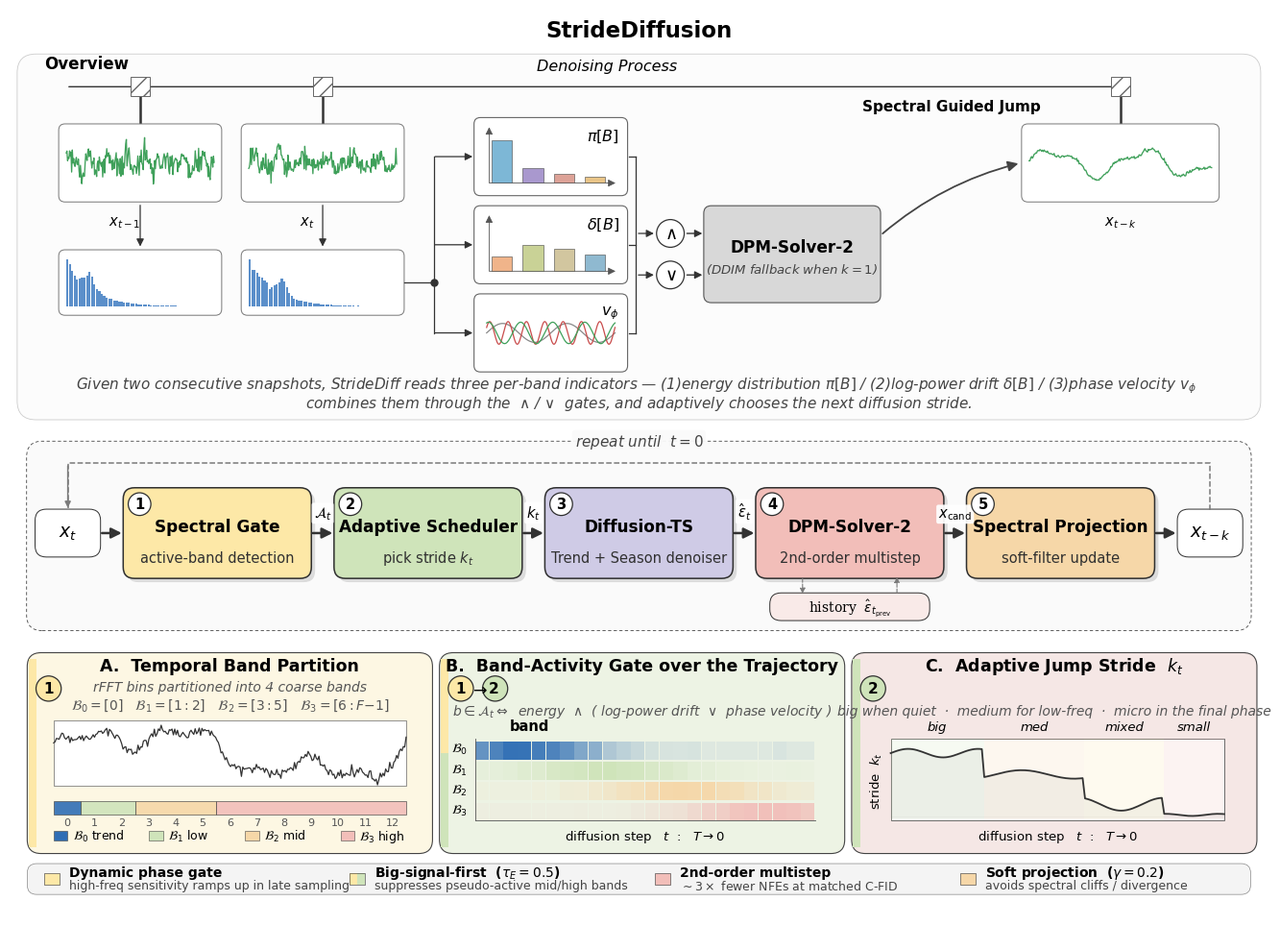

Generate this figure with matplotlib: (Note: this script raises an exception after producing the figure.)
"""
StrideDiff methodology framework figure — v01.

Layout:
  * TOP      — overview in the style of the paper's Figure 3
                (denoising timeline → two green snapshots → blue spectra →
                 π[B] / δ[B] / v_φ panels → ∧ / ∨ gates → DDIM sampler →
                 Spectral Guided Jump → output)
  * MIDDLE   — 5-module per-step loop (Gate → Scheduler → Backbone → Solver → Projection)
  * BOTTOM   — 3 visual panels (A/B/C) colour-linked to modules 1 / 2

Run:
    python figures/stridediff_framework_v01.py
"""

import os
import numpy as np
import matplotlib.pyplot as plt
from matplotlib.patches import (FancyBboxPatch, FancyArrowPatch,
                                 Rectangle, Circle, Polygon, PathPatch)
from matplotlib.path import Path

plt.rcParams.update({
    "font.family": "DejaVu Sans",
    "font.size": 11.5,
    "axes.linewidth": 0.6,
})

# ------------------------------------------------------------------ #
# palette — softer, more muted pastels
# ------------------------------------------------------------------ #
C_GATE   = "#FDE8A7"   # pale amber
C_SCHED  = "#CFE4BA"   # pale mint
C_NET    = "#CFCBE6"   # pale lavender
C_SOLVER = "#F2BEB9"   # pale blush
C_PROJ   = "#F6D7A8"   # pale peach
C_BG     = "#FAFAFA"
C_BGA    = "#FDF7E3"
C_BGB    = "#EDF3E4"
C_BGC    = "#F5E7E5"
C_ARR    = "#333333"
C_ARR_L  = "#7A7A7A"   # lighter arrow for dashed / ancillary
C_TREND  = "#2F6EB5"
C_SEAS   = "#C94C4C"
C_NEUT   = "#606060"

# --- reference-style overview colours (match paper Figure 3) ------ #
C_GREEN_WAVE  = "#3FA05A"   # time-domain wave
C_BLUE_SPEC   = "#3E7BC1"   # frequency-domain spectra
C_PI_BARS     = ["#7DB7D6", "#A998CE", "#DDA297", "#E9C487"]
C_DELTA_BARS  = ["#F0B48A", "#C9D296", "#D2C69F", "#8FB9D0"]
C_DDIM        = "#D8D8D8"   # sampler box

# ------------------------------------------------------------------ #
# primitives
# ------------------------------------------------------------------ #
def shadow_card(ax, x, y, w, h, color, tag=None,
                title=None, subtitle=None, rs=0.18):
    # soft drop shadow
    ax.add_patch(FancyBboxPatch(
        (x + 0.06, y - 0.06), w, h,
        boxstyle=f"round,pad=0.02,rounding_size={rs}",
        facecolor="#000000", edgecolor="none",
        alpha=0.12, zorder=1))
    # main card (thicker border)
    ax.add_patch(FancyBboxPatch(
        (x, y), w, h,
        boxstyle=f"round,pad=0.02,rounding_size={rs}",
        facecolor=color, edgecolor="#2F2F2F", lw=1.1, zorder=2))
    # tag circle — placed INSIDE the card at the top-left corner
    if tag is not None:
        ax.add_patch(Circle((x + 0.24, y + h - 0.24), 0.18,
                            facecolor="white", edgecolor="#2F2F2F",
                            lw=0.9, zorder=5))
        ax.text(x + 0.24, y + h - 0.24, str(tag),
                ha="center", va="center",
                fontsize=10.5, fontweight="bold", zorder=6)
    if title:
        ax.text(x + w / 2, y + h * 0.58, title,
                ha="center", va="center",
                fontsize=12.2, fontweight="bold", zorder=4)
    if subtitle:
        ax.text(x + w / 2, y + h * 0.22, subtitle,
                ha="center", va="center",
                fontsize=10.5, color="#303030", zorder=4)


def pill(ax, x, y, w, h, text, fs=11, fc="white", family="serif"):
    ax.add_patch(FancyBboxPatch(
        (x, y), w, h,
        boxstyle="round,pad=0.02,rounding_size=0.18",
        facecolor=fc, edgecolor="#2F2F2F", lw=0.7, zorder=2))
    ax.text(x + w / 2, y + h / 2, text,
            ha="center", va="center", fontsize=fs, family=family, zorder=3)


def hline_arrow(ax, x0, x1, y, label=None, dashed=False, lw=1.8,
                color=C_ARR, lfs=10.5, offset=0.18):
    """Clean horizontal arrow with a clear head."""
    a = FancyArrowPatch((x0, y), (x1, y),
                        arrowstyle="-|>", mutation_scale=16,
                        lw=lw, color=color,
                        linestyle="--" if dashed else "-",
                        zorder=3)
    ax.add_patch(a)
    if label:
        ax.text((x0 + x1) / 2, y + offset, label, ha="center", va="bottom",
                fontsize=lfs, style="italic", fontweight="bold",
                zorder=4,
                bbox=dict(boxstyle="round,pad=0.14", fc="white",
                          ec="none", alpha=0.92))


def ortho_line(ax, pts, dashed=False, lw=0.9, color=C_ARR,
               head=True, head_size=7):
    """Orthogonal polyline with optional arrow head at the last segment."""
    verts = list(pts)
    codes = [Path.MOVETO] + [Path.LINETO] * (len(verts) - 1)
    path = Path(verts, codes)
    ax.add_patch(PathPatch(path, fill=False, lw=lw,
                           edgecolor=color,
                           linestyle="--" if dashed else "-",
                           zorder=3))
    if head:
        # add arrow head on last segment direction
        p_end, p_prev = verts[-1], verts[-2]
        a = FancyArrowPatch(p_prev, p_end,
                            arrowstyle="-|>", mutation_scale=head_size,
                            lw=lw, color=color, zorder=3)
        ax.add_patch(a)


def mini_wave(ax, cx, cy, color, w=1.25, h=0.45, seed=0, freq=2, noise=0.05):
    rng = np.random.default_rng(seed)
    ax.add_patch(Rectangle((cx - w / 2, cy), w, h,
                           fc="white", ec="#888", lw=0.5, zorder=2))
    t = np.linspace(0, 1, 100)
    sig = (0.16 * np.sin(2 * np.pi * freq * t)
           + 0.09 * np.sin(2 * np.pi * (freq * 2.5) * t + rng.random())
           + noise * rng.standard_normal(100))
    ax.plot(cx - w / 2 + 0.05 + t * (w - 0.10),
            cy + h / 2 + sig, color=color, lw=0.9, zorder=3)


# ================================================================== #
# CANVAS
# ================================================================== #
fig, ax = plt.subplots(figsize=(14.2, 11.0))
ax.set_xlim(0, 20)
ax.set_ylim(-0.6, 14.2)
ax.set_aspect("equal")
ax.axis("off")

# -------- title ---------------------------------------------------- #
ax.text(10, 13.85,
        "StrideDiffusion",
        ha="center", va="center", fontsize=16.5, fontweight="bold")

# ================================================================== #
# (1) TOP — OVERVIEW  (reference: paper Figure 3)
# ================================================================== #
# -- container (very light tint so it reads as a single overview panel)
ax.add_patch(FancyBboxPatch(
    (0.15, 7.70), 19.7, 5.75,
    boxstyle="round,pad=0.03,rounding_size=0.30",
    facecolor="#FCFCFC", edgecolor="#CCCCCC", lw=0.6, zorder=0))
ax.text(0.55, 13.25, "Overview",
        ha="left", fontsize=12, fontweight="bold", zorder=3)

# ---------- (1a) Denoising Process timeline ---------------------- #
# Only 3 icons aligned with the 3 green frames below (x_{t-1}, x_t, x_{t-k})
tl_y = 12.96
sz = 0.30
# horizontal arrow spans from just left of frame 1 to just right of frame 3
ax.annotate("", xy=(17.75, tl_y), xytext=(0.90, tl_y),
            arrowprops=dict(arrowstyle="-|>", lw=1.0, color="#333"),
            zorder=2)
# 3 tile icons
frame_centers = [2.075, 4.975, 17.65]
for x in frame_centers:
    ax.add_patch(Rectangle((x - sz / 2, tl_y - sz / 2), sz, sz,
                            fc="white", ec="#666", lw=0.7, zorder=3,
                            hatch="//"))
# thick solid vertical connectors from each timeline tile → its frame top
frame_top_y = 12.35   # snap_y (11.15) + snap_h (1.20)
for x in frame_centers:
    ax.plot([x, x], [tl_y - sz / 2, frame_top_y],
            color="#333", lw=1.8, solid_capstyle="butt", zorder=2)
ax.text(9.5, tl_y + 0.22,
        "Denoising Process",
        ha="center", va="bottom", fontsize=11.5, style="italic")

# ---------- small drawers --------------------------------------- #
def time_wave_box(ax, x, y, w, h, seed, freq, label_below=None,
                  noise=0.18, structure=False, label_x_frac=0.5):
    ax.add_patch(FancyBboxPatch(
        (x, y), w, h,
        boxstyle="round,pad=0.02,rounding_size=0.10",
        fc="white", ec="#777", lw=0.7, zorder=3))
    rng = np.random.default_rng(seed)
    t = np.linspace(0, 1, 220)
    if structure:
        sig = (0.38 * np.sin(2 * np.pi * freq * t)
               + 0.15 * np.sin(2 * np.pi * freq * 2.3 * t + 0.4)
               + 0.03 * rng.standard_normal(220))
    else:
        sig = (0.18 * np.sin(2 * np.pi * freq * t)
               + 0.12 * np.sin(2 * np.pi * (freq * 1.9) * t + rng.random())
               + noise * rng.standard_normal(220))
    ax.plot(x + 0.1 + t * (w - 0.2),
            y + h / 2 + sig * (h * 0.42), color=C_GREEN_WAVE,
            lw=0.95, zorder=4)
    if label_below:
        ax.text(x + w * label_x_frac, y - 0.22, label_below,
                ha="center", va="top", fontsize=10.5, zorder=4)


def spec_box(ax, x, y, w, h, seed, peak_freq):
    ax.add_patch(FancyBboxPatch(
        (x, y), w, h,
        boxstyle="round,pad=0.02,rounding_size=0.10",
        fc="white", ec="#777", lw=0.7, zorder=3))
    rng = np.random.default_rng(seed)
    n = 60
    freqs = np.linspace(0, 1, n)
    spec = np.exp(-freqs * 6) * (1 + 0.3 * rng.random(n))
    spec += 0.4 * np.exp(-((freqs - peak_freq) ** 2) * 400)
    spec /= spec.max()
    for i, v in enumerate(spec):
        ax.add_patch(Rectangle(
            (x + 0.1 + i * (w - 0.2) / n,
             y + 0.12),
            (w - 0.2) / n * 0.85,
            v * (h - 0.25),
            fc=C_BLUE_SPEC, ec="none", alpha=0.85, zorder=4))


def metric_panel(ax, x, y, w, h, kind, title, bar_colors=None):
    ax.add_patch(FancyBboxPatch(
        (x, y), w, h,
        boxstyle="round,pad=0.02,rounding_size=0.10",
        fc="white", ec="#666", lw=0.8, zorder=3))
    ax.text(x + w - 0.12, y + h - 0.14, title,
            ha="right", va="top", fontsize=11.5, zorder=5)
    inner_x = x + 0.22
    inner_y = y + 0.18
    inner_w = w - 0.42
    inner_h = h - 0.42
    ax.annotate("", xy=(inner_x, inner_y + inner_h + 0.15),
                xytext=(inner_x, inner_y-0.039),
                arrowprops=dict(arrowstyle="-|>", lw=0.6, color="#555"),
                zorder=4)
    ax.annotate("", xy=(inner_x + inner_w + 0.07, inner_y),
                xytext=(inner_x-0.039, inner_y),
                arrowprops=dict(arrowstyle="-|>", lw=0.6, color="#555"),
                zorder=4)
    vals = [0.92, 0.32, 0.18, 0.12] if kind == "bars_desc" \
           else [0.30, 0.55, 0.48, 0.35]
    nb = len(vals)
    bw = inner_w / nb * 0.65
    gap = inner_w / nb * 0.35
    for i, v in enumerate(vals):
        ax.add_patch(Rectangle(
            (inner_x + 0.04 + i * (bw + gap), inner_y + 0.01),
            bw, v * (inner_h - 0.05),
            fc=bar_colors[i], ec="#444", lw=0.4, zorder=5))


def phase_panel(ax, x, y, w, h, title):
    ax.add_patch(FancyBboxPatch(
        (x, y), w, h,
        boxstyle="round,pad=0.02,rounding_size=0.10",
        fc="white", ec="#666", lw=0.8, zorder=3))
    ax.text(x + w - 0.12, y + h - 0.14, title,
            ha="right", va="top", fontsize=11.5, zorder=5)
    t = np.linspace(0, 1, 200)
    for cc, amp, frq, off in [("#888",        0.15, 2.0, 0.0),
                              (C_SEAS,        0.18, 7.0, 0.5),
                              (C_GREEN_WAVE,  0.17, 4.0, 1.2)]:
        ax.plot(x + 0.18 + t * (w - 0.36),
                y + h / 2 + amp * np.sin(2 * np.pi * frq * t + off),
                color=cc, lw=0.9, zorder=5)


def gate_circle(ax, cx, cy, symbol):
    ax.add_patch(Circle((cx, cy), 0.22, fc="white", ec="#333",
                        lw=0.9, zorder=5))
    ax.text(cx, cy, symbol, ha="center", va="center",
            fontsize=13, fontweight="bold", zorder=6)


# ---------- (1b) snapshots / spectra  (LEFT column) ------------- #
snap_y = 11.15
snap_h = 1.20
time_wave_box(ax, 0.80, snap_y, 2.55, snap_h, seed=11, freq=8,
              label_below=r"$x_{t-1}$", noise=0.22, label_x_frac=0.40)
time_wave_box(ax, 3.70, snap_y, 2.55, snap_h, seed=22, freq=6,
              label_below=r"$x_{t}$",   noise=0.18, label_x_frac=0.40)

spec_y = 9.35
spec_h = 1.00
spec_box(ax, 0.80, spec_y, 2.55, spec_h, seed=5, peak_freq=0.15)
spec_box(ax, 3.70, spec_y, 2.55, spec_h, seed=9, peak_freq=0.22)

# vertical arrows snapshots → spectra
for cx in (0.80 + 2.55 / 2, 3.70 + 2.55 / 2):
    ax.annotate("", xy=(cx, spec_y + spec_h + 0.03),
                xytext=(cx, snap_y - 0.03),
                arrowprops=dict(arrowstyle="-|>", lw=0.9, color="#333"),
                zorder=3)

# ---------- (1c) Three metric panels  (MIDDLE column) ----------- #
panel_x = 7.40
panel_w = 2.40
panel_h = 1.20
py_pi    = 11.25
py_delta = 9.85
py_phi   = 8.45
metric_panel(ax, panel_x, py_pi,    panel_w, panel_h,
             "bars_desc", r"$\pi[B]$",   bar_colors=C_PI_BARS)
metric_panel(ax, panel_x, py_delta, panel_w, panel_h,
             "bars_mix",  r"$\delta[B]$", bar_colors=C_DELTA_BARS)
phase_panel(ax, panel_x, py_phi,    panel_w, panel_h,
            r"$v_{\phi}$")

# ---- Orthogonal routing (vertical/horizontal only) --------------- #
# Spectra feed a common junction on the right, which fans out via a
# vertical trunk to π / δ / v_φ through three horizontal branch arrows.
jx       = 6.75
y_pi_c   = py_pi    + panel_h / 2
y_delta_c = py_delta + panel_h / 2
y_phi_c  = py_phi   + panel_h / 2
spec_cy  = spec_y + spec_h / 2
spec1_cx = 0.80 + 2.55 / 2          # 2.075
spec2_cx = 3.70 + 2.55 / 2          # 4.975
spec2_right_x = 3.70 + 2.57         # 6.25

# 1. horizontal feed from spec 2 right edge → junction
ax.plot([spec2_right_x, jx], [spec_cy, spec_cy],
        color="#333", lw=0.9, zorder=3)
# 2. junction dot
ax.plot(jx, spec_cy, marker="o", markersize=5,
        color="#333", zorder=4)
# 3. vertical trunk spanning all three panel y-levels
ax.plot([jx, jx], [y_phi_c, y_pi_c],
        color="#333", lw=0.9, zorder=3)
# 4. three horizontal branch arrows trunk → π / δ / v_φ
for y_panel in (y_pi_c, y_delta_c, y_phi_c):
    ax.annotate("", xy=(panel_x, y_panel), xytext=(jx-0.03, y_panel),
                arrowprops=dict(arrowstyle="-|>", lw=0.9, color="#333"),
                zorder=3)

# ---------- (1d) Gates ∧  ∨  + DDIM Sampler (all orthogonal) ----- #
gate_x  = panel_x + panel_w + 0.70   # 10.50
samp_x  = gate_x + 0.55              # 11.05
samp_y_ = 9.55
samp_w, samp_h = 2.77, 1.50

# Place gates vertically so that gate → sampler is a pure horizontal
# arrow (sampler entry points at 28 % / 72 % of its height).
y_wedge = samp_y_ + samp_h * 0.72    # 10.63
y_vee   = samp_y_ + samp_h * 0.28    # 9.97

gate_circle(ax, gate_x, y_wedge, r"$\wedge$")
gate_circle(ax, gate_x, y_vee,   r"$\vee$")

# Right-side junction column between panels and gates
# offset (0.15) chosen so trunk→∧/∨ arrow length (0.33) matches ∧/∨→sampler
jx_R = panel_x + panel_w + 0.15      # 9.95

# 1. vertical trunk covering all panel / gate y-levels
ax.plot([jx_R, jx_R], [y_phi_c, y_pi_c],
        color="#333", lw=0.9, zorder=3)
# 2. horizontal feeds from each panel (π, δ, v_φ) into the trunk
for y in (y_pi_c, y_delta_c, y_phi_c):
    ax.plot([panel_x + panel_w+0.037, jx_R], [y, y],
            color="#333", lw=0.9, zorder=3)
# 3. horizontal branch arrows trunk → ∧ / ∨
for y_gate in (y_wedge, y_vee):
    ax.annotate("", xy=(gate_x - 0.22, y_gate), xytext=(jx_R, y_gate),
                arrowprops=dict(arrowstyle="-|>", lw=0.9, color="#333"),
                zorder=3)

# ---------- (1e) DPM-Solver-2 box  (right of gates) -------------- #
ax.add_patch(FancyBboxPatch(
    (samp_x, samp_y_), samp_w, samp_h,
    boxstyle="round,pad=0.02,rounding_size=0.12",
    fc=C_DDIM, ec="#555", lw=0.8, zorder=4))
ax.text(samp_x + samp_w / 2, samp_y_ + samp_h / 2 + 0.12,
        "DPM-Solver-2",
        ha="center", va="center", fontsize=12.2,
        fontweight="bold", zorder=5)
ax.text(samp_x + samp_w / 2, samp_y_ + samp_h / 2 - 0.22,
        "(DDIM fallback when $k{=}1$)",
        ha="center", va="center", fontsize=9.5,
        style="italic", color="#444", zorder=5)

# gates → sampler  (pure horizontal arrows, no gaps)
for y_gate in (y_wedge, y_vee):
    ax.annotate("", xy=(samp_x, y_gate), xytext=(gate_x + 0.22, y_gate),
                arrowprops=dict(arrowstyle="-|>", lw=1.0, color="#333"),
                zorder=3)

# ---------- (1f) Spectral Guided Jump + output wave (far RIGHT) - #
out_x = 16.10
out_y = snap_y
out_w = 3.10
time_wave_box(ax, out_x, out_y, out_w, snap_h, seed=42, freq=2.0,
              label_below=r"$x_{t-k}$", structure=True)

# Spectral Guided Jump label & big arrow (sampler → output wave)
ax.annotate("", xy=(out_x - 0.03, out_y + snap_h / 2),
            xytext=(samp_x + samp_w + 0.02, samp_y_ + samp_h / 2 + 0.30),
            arrowprops=dict(arrowstyle="-|>", lw=1.3, color="#444",
                            mutation_scale=16,
                            connectionstyle="arc3,rad=-0.12"),
            zorder=3)
ax.text((out_x + samp_x + samp_w) / 2, out_y + snap_h + 0.18,
        "Spectral Guided Jump",
        ha="center", va="bottom", fontsize=11,
        fontweight="bold", zorder=4)

# caption under overview (concise, with each symbol defined)
ax.text(10, 8.17,
        "Given two consecutive snapshots, StrideDiff reads three per-band indicators — "
        r"(1)energy distribution $\pi[B]$ / (2)log-power drift $\delta[B]$ / (3)phase velocity $v_{\phi}$  ",
        ha="center", fontsize=11, style="italic", color="#444")
ax.text(10, 7.87,
        r"combines them through the  $\wedge$ / $\vee$  gates, "
        "and adaptively chooses the next diffusion stride.",
        ha="center", fontsize=11, style="italic", color="#444")

# ================================================================== #
# (2) MIDDLE — per-step loop  (everything on ONE horizontal row)
# ================================================================== #
# container (positioned so gaps with top overview and bottom panels match)
ax.add_patch(FancyBboxPatch(
    (0.3, 4.35), 19.4, 2.95,
    boxstyle="round,pad=0.03,rounding_size=0.25",
    linewidth=0.6, edgecolor="#444", facecolor=C_BG,
    linestyle=(0, (4, 3)), zorder=0))

# ---- content layout (centered within the 19.4-wide container) -----
# 5 modules × 2.95 wide, 4 inter-module arrows × 0.40 gap, 2 entry/exit
# pills × 1.0 wide, 2 outer arrows × 0.40 gap → total 19.15 → tiny
# horizontal margin on both sides.
mw, mh = 2.95, 1.40
mod_y = 5.17
arr_y = mod_y + mh / 2          # 5.87 — vertical centre of modules

# entry / exit pills (smaller; centred vertically on module row)
pill_w, pill_h = 1.00, 0.72
pill_y = arr_y - pill_h / 2     # 5.51
entry_x = 0.425
exit_x  = 18.575
pill(ax, entry_x, pill_y, pill_w, pill_h, r"$x_t$",     fs=13.5)
pill(ax, exit_x,  pill_y, pill_w, pill_h, r"$x_{t-k}$", fs=13.5)

xsm = [1.825, 5.175, 8.525, 11.875, 15.225]
mods = [
    ("Spectral Gate",        "active-band detection",     C_GATE,   1),
    ("Adaptive Scheduler",   "pick stride $k_t$",         C_SCHED,  2),
    ("Diffusion-TS",         "Trend + Season denoiser",   C_NET,    3),
    ("DPM-Solver-2",         "2nd-order multistep",       C_SOLVER, 4),
    ("Spectral Projection",  "soft-filter update",        C_PROJ,   5),
]
for x, (t, s, c, tag) in zip(xsm, mods):
    shadow_card(ax, x, mod_y, mw, mh, c,
                title=t, subtitle=s, tag=tag)

# horizontal arrows — each 0.40 long, touching module / pill edges tightly
hline_arrow(ax, 1.425, 1.825, arr_y)                              # x_t → M1
hline_arrow(ax, 4.775, 5.175, arr_y, label=r"$\mathcal{A}_t$")    # M1 → M2
hline_arrow(ax, 8.125, 8.525, arr_y, label=r"$k_t$")              # M2 → M3
hline_arrow(ax, 11.475, 11.875, arr_y, label=r"$\hat\epsilon_t$") # M3 → M4
hline_arrow(ax, 14.825, 15.225, arr_y, label=r"$x_{\mathrm{cand}}$")  # M4 → M5
hline_arrow(ax, 18.175, 18.575, arr_y)                            # M5 → x_{t-k}


# history buffer — a small floating annotation BELOW module 4 (DPM-Solver-2)
# M4 sits at x = 11.875..14.825 → centre 13.35
hist_y = 4.50
pill(ax, 12.10, hist_y, 2.50, 0.40,
     r"history  $\hat\epsilon_{t_{\mathrm{prev}}}$",
     fs=10, fc="#F9EAE8")
# dashed connectors (Solver.bottom ↔ history.top)
# --- 调节参数（改这些值即可）-----------------------------------
hist_down_x        = 12.60          # 下行箭头 x
hist_up_x          = 14.10          # 上行箭头 x
hist_down_start_y  = mod_y  -0.02          # 下行箭头 起点 y（默认 = M4 底部 5.30）
hist_down_end_y    = hist_y + 0.41  # 下行箭头 终点 y（= history 顶部 4.90）
hist_up_start_y    = hist_y + 0.42  # 上行箭头 起点 y（= history 顶部 4.90）
hist_up_end_y      = mod_y          # 上行箭头 终点 y（= M4 底部 5.30）
# ---------------------------------------------------------------
ax.annotate("", xy=(hist_down_x, hist_down_end_y),
            xytext=(hist_down_x, hist_down_start_y),
            arrowprops=dict(arrowstyle="-|>", lw=0.8, color=C_ARR_L,
                            linestyle="--", mutation_scale=8,
                            shrinkA=0, shrinkB=0),
            zorder=3)
ax.annotate("", xy=(hist_up_x, hist_up_end_y),
            xytext=(hist_up_x, hist_up_start_y),
            arrowprops=dict(arrowstyle="-|>", lw=0.8, color=C_ARR_L,
                            linestyle="--", mutation_scale=8,
                            shrinkA=0, shrinkB=0),
            zorder=3)

# feedback loop — orthogonal U-shape along the TOP of the pipeline box,
# from exit pill (top centre) back to entry pill (top centre)
entry_cx = entry_x + pill_w / 2     # 0.925
exit_cx  = exit_x  + pill_w / 2     # 19.075
pill_top = pill_y + pill_h          # 6.23
fb_top = 6.98
ortho_line(ax,
           [(exit_cx,  pill_top),
            (exit_cx,  fb_top),
            (entry_cx, fb_top),
            (entry_cx, pill_top)],
           dashed=True, lw=1.1, color=C_ARR_L, head=True, head_size=9)
ax.text(10.0, fb_top + 0.27,
        r"repeat until  $t = 0$",
        ha="center", fontsize=11, style="italic", color="#444",
        bbox=dict(boxstyle="round,pad=0.18",
                  fc=C_BG, ec="none", alpha=0.95))

# ================================================================== #
# (3) BOTTOM — three illustrative panels
# ================================================================== #
p_w, p_h = 6.40, 3.15
p_y = 0.80
gap = 0.15

# ---- Panel A : Band partition visual  (feeds module ①) ----------- #
px = 0.3
ax.add_patch(FancyBboxPatch(
    (px, p_y), p_w, p_h,
    boxstyle="round,pad=0.02,rounding_size=0.22",
    facecolor=C_BGA, edgecolor="#444", lw=0.8, zorder=1))
# left-edge accent stripe (matches module color)
ax.add_patch(Rectangle((px, p_y + 0.08), 0.12, p_h - 0.16,
                       fc=C_GATE, ec="none", zorder=2))
# module-correspondence badge — moved down, below the title line
ax.add_patch(Circle((px + 0.32, p_y + p_h - 0.55), 0.20,
                    fc=C_GATE, ec="#2F2F2F", lw=0.9, zorder=3))
ax.text(px + 0.32, p_y + p_h - 0.55, "1",
        ha="center", va="center", fontsize=11,
        fontweight="bold", zorder=4)
ax.text(px + p_w / 2, p_y + p_h - 0.26,
        "A.  Temporal Band Partition",
        ha="center", fontsize=12.5, fontweight="bold", zorder=3)
ax.text(px + p_w / 2, p_y + p_h - 0.58,
        r"rFFT bins partitioned into 4 coarse bands",
        ha="center", fontsize=10, style="italic", color="#555", zorder=3)
ax.text(px + p_w / 2, p_y + p_h - 0.86,
        r"$\mathcal{B}_0{=}[0]\ \ \ \mathcal{B}_1{=}[1{:}2]\ \ \ "
        r"\mathcal{B}_2{=}[3{:}5]\ \ \ \mathcal{B}_3{=}[6{:}F{-}1]$",
        ha="center", fontsize=10, style="italic", color="#555", zorder=3)

# waveform
w_ax_x, w_ax_y, w_ax_w, w_ax_h = px + 0.40, p_y + 1.05, p_w - 0.80, 1.05
ax.add_patch(Rectangle((w_ax_x, w_ax_y), w_ax_w, w_ax_h,
                       fc="white", ec="#666", lw=0.5, zorder=2))
t = np.linspace(0, 1, 260)
sig = (0.38 * np.sin(2 * np.pi * 1.0 * t)
       + 0.22 * np.sin(2 * np.pi * 3.0 * t + 0.4)
       + 0.12 * np.sin(2 * np.pi * 7.0 * t + 1.1)
       + 0.05 * np.random.default_rng(0).standard_normal(260))
ax.plot(w_ax_x + t * w_ax_w, w_ax_y + w_ax_h / 2 + sig * 0.82,
        color="#333", lw=0.9, zorder=3)

# colored band strip under the waveform axes
strip_y = p_y + 0.60
cell_w = w_ax_w / 13
bands = [
    (0, 0,  C_TREND,   r"$\mathcal{B}_0$ trend"),
    (1, 2,  C_SCHED,   r"$\mathcal{B}_1$ low"),
    (3, 5,  C_PROJ,    r"$\mathcal{B}_2$ mid"),
    (6, 12, C_SOLVER,  r"$\mathcal{B}_3$ high"),
]
for lo, hi, c, _ in bands:
    xlo = w_ax_x + lo * cell_w
    xhi = w_ax_x + (hi + 1) * cell_w
    ax.add_patch(Rectangle((xlo, strip_y), xhi - xlo, 0.22,
                           fc=c, ec="#444", lw=0.5, alpha=0.9, zorder=3))
# bin tick labels
for i in range(13):
    ax.text(w_ax_x + (i + 0.5) * cell_w, strip_y - 0.05,
            str(i), ha="center", va="top", fontsize=8,
            color="#555", zorder=3)
# legend row
for i, (_, _, c, name) in enumerate(bands):
    ax.add_patch(Rectangle((w_ax_x + i * 1.52, p_y + 0.18),
                           0.22, 0.16, fc=c, ec="#444", lw=0.4, zorder=3))
    ax.text(w_ax_x + i * 1.52 + 0.30, p_y + 0.26, name,
            ha="left", va="center", fontsize=9, zorder=3)

# ---- Panel B : Band-activity heatmap  (output of ① → drives ②) --- #
px = 0.3 + p_w + gap
ax.add_patch(FancyBboxPatch(
    (px, p_y), p_w, p_h,
    boxstyle="round,pad=0.02,rounding_size=0.22",
    facecolor=C_BGB, edgecolor="#444", lw=0.8, zorder=1))
# left-edge accent stripe: gradient from Gate → Scheduler
ax.add_patch(Rectangle((px, p_y + 0.08), 0.12, (p_h - 0.16) / 2,
                       fc=C_SCHED, ec="none", zorder=2))
ax.add_patch(Rectangle((px, p_y + 0.08 + (p_h - 0.16) / 2),
                       0.12, (p_h - 0.16) / 2,
                       fc=C_GATE, ec="none", zorder=2))
# double badge: 1 → 2  (moved DOWN below title, still on the left)
ax.add_patch(Circle((px + 0.32, p_y + p_h - 0.55), 0.20,
                    fc=C_GATE, ec="#2F2F2F", lw=0.9, zorder=3))
ax.text(px + 0.32, p_y + p_h - 0.55, "1",
        ha="center", va="center", fontsize=11,
        fontweight="bold", zorder=4)
ax.text(px + 0.597, p_y + p_h - 0.55, r"$\to$",
        ha="center", va="center", fontsize=12.5, zorder=4)
ax.add_patch(Circle((px + 0.865, p_y + p_h - 0.55), 0.20,
                    fc=C_SCHED, ec="#2F2F2F", lw=0.9, zorder=3))
ax.text(px + 0.84, p_y + p_h - 0.55, "2",
        ha="center", va="center", fontsize=11,
        fontweight="bold", zorder=4)
# centered title
ax.text(px + p_w / 2, p_y + p_h - 0.26,
        "B.  Band-Activity Gate over the Trajectory",
        ha="center", fontsize=12.5, fontweight="bold", zorder=3)
# subtitle moved DOWN
ax.text(px + p_w / 2, p_y + p_h - 0.97,
        r"$b\in\mathcal{A}_t \Leftrightarrow$  "
        r"energy  $\wedge$  ( log-power drift  $\vee$  phase velocity )",
        ha="center", fontsize=10, style="italic", color="#555", zorder=3)

rng = np.random.default_rng(3)
n_t, n_b = 24, 4
heat = np.zeros((n_b, n_t))
for b in range(n_b):
    center = (b + 0.5) / n_b
    for j in range(n_t):
        phase = j / (n_t - 1)
        heat[b, j] = np.exp(-((phase - center) ** 2) * 15) \
                     + 0.12 * rng.random()
heat = heat / heat.max()

hx, hy = px + 0.55, p_y + 0.50
hw, hh = p_w - 1.0, 1.30
for b in range(n_b):
    for j in range(n_t):
        c = [C_TREND, C_SCHED, C_PROJ, C_SOLVER][b]
        alpha = float(np.clip(heat[b, j], 0.08, 1.0))
        ax.add_patch(Rectangle(
            (hx + j * (hw / n_t),
             hy + (n_b - 1 - b) * (hh / n_b)),
            hw / n_t * 0.96,
            hh / n_b * 0.88,
            fc=c, ec="none", alpha=alpha, zorder=3))
# axes labels
ax.plot([hx, hx + hw], [hy] * 2, color="#555", lw=0.6, zorder=3)
ax.plot([hx] * 2, [hy, hy + hh], color="#555", lw=0.6, zorder=3)
# diffusion-step label aligned with Panel A's band-legend row (y = p_y + 0.26)
ax.text(hx + hw / 2, p_y + 0.26,
        r"diffusion step   $t$  :   $T \to 0$",
        ha="center", va="center", fontsize=9.5, zorder=3)
for b, name in enumerate([r"$\mathcal{B}_3$", r"$\mathcal{B}_2$",
                           r"$\mathcal{B}_1$", r"$\mathcal{B}_0$"]):
    ax.text(hx - 0.12, hy + b * (hh / n_b) + (hh / n_b) / 2,
            name, ha="right", va="center", fontsize=9.5, zorder=3)
ax.text(hx + 0.55, hy + hh + 0.10,
        "band", ha="left", va="bottom",
        fontsize=10.5, fontweight="bold", zorder=3)

# ---- Panel C : Adaptive stride  (output of module ②) ------------- #
px = 0.3 + 2 * (p_w + gap)
ax.add_patch(FancyBboxPatch(
    (px, p_y), p_w, p_h,
    boxstyle="round,pad=0.02,rounding_size=0.22",
    facecolor=C_BGC, edgecolor="#444", lw=0.8, zorder=1))
# left-edge accent stripe (matches Scheduler)
ax.add_patch(Rectangle((px, p_y + 0.08), 0.12, p_h - 0.16,
                       fc=C_SCHED, ec="none", zorder=2))
# badge ② — moved DOWN below title line
ax.add_patch(Circle((px + 0.32, p_y + p_h - 0.55), 0.20,
                    fc=C_SCHED, ec="#2F2F2F", lw=0.9, zorder=3))
ax.text(px + 0.32, p_y + p_h - 0.55, "2",
        ha="center", va="center", fontsize=11,
        fontweight="bold", zorder=4)
ax.text(px + p_w / 2, p_y + p_h - 0.26,
        r"C.  Adaptive Jump Stride  $k_t$",
        ha="center", fontsize=12.5, fontweight="bold", zorder=3)
# subtitle moved DOWN
ax.text(px + p_w / 2, p_y + p_h - 0.97,
        "big when quiet  ·  medium for low-freq  ·  micro in the final phase",
        ha="center", fontsize=10, style="italic", color="#555", zorder=3)

sx, sy = px + 0.60, p_y + 0.50
sw, sh = p_w - 1.10, 1.30
ax.add_patch(Rectangle((sx, sy), sw, sh,
                       fc="white", ec="#555", lw=0.6, zorder=2))

n = 140
tt = np.linspace(0, 1, n)
k_vals = np.where(
    tt < 0.28,          30 + 2 * np.sin(tt * 30),
    np.where(tt < 0.58, 20 + 2 * np.sin(tt * 20),
             np.where(tt < 0.82, 6 + 3 * np.sin(tt * 25),
                      1 + 0.5 * np.sin(tt * 40))))
xx = sx + tt * sw
yy = sy + 0.06 + (k_vals / 34) * (sh - 0.15)
ax.fill_between(xx, sy + 0.06, yy, color="#808080", alpha=0.10, zorder=3)
ax.plot(xx, yy, color="#333", lw=1.3, zorder=4)

# phase shading
phases = [(0.00, 0.28, C_SCHED,  "big"),
          (0.28, 0.58, C_PROJ,   "med"),
          (0.58, 0.82, C_GATE,   "mixed"),
          (0.82, 1.00, C_SOLVER, "small")]
for a0, b0, c, lbl in phases:
    ax.add_patch(Rectangle((sx + a0 * sw, sy),
                           (b0 - a0) * sw, sh,
                           fc=c, ec="none", alpha=0.18, zorder=3))
    ax.text(sx + (a0 + b0) / 2 * sw, sy + sh + 0.10,
            lbl, ha="center", va="bottom",
            fontsize=9.5, style="italic", zorder=4)

# diffusion-step label aligned with Panel A's band-legend row (y = p_y + 0.26)
ax.text(sx + sw / 2, p_y + 0.26,
        r"diffusion step   $t$  :   $T \to 0$",
        ha="center", va="center", fontsize=9.5, zorder=3)
ax.text(sx - 0.10, sy + sh / 2, r"stride  $k_t$",
        ha="right", va="center", rotation=90, fontsize=9.5, zorder=3)

# ================================================================== #
# (4) TAKEAWAY STRIP
# ================================================================== #
strip_y = 0.15
strip_h = 0.45
ax.add_patch(FancyBboxPatch(
    (0.3, strip_y), 19.4, strip_h,
    boxstyle="round,pad=0.02,rounding_size=0.15",
    facecolor="#F4F4F4", edgecolor="#888", lw=0.5, zorder=1))
notes = [
    ([C_GATE],           "Dynamic phase gate",
     "high-freq sensitivity ramps up in late sampling"),
    ([C_GATE, C_SCHED],  r"Big-signal-first  ($\tau_E{=}0.5$)",
     "suppresses pseudo-active mid/high bands"),
    ([C_SOLVER],         "2nd-order multistep",
     r"$\sim 3\times$ fewer NFEs at matched C-FID"),
    ([C_PROJ],           r"Soft projection  ($\gamma{=}0.2$)",
     "avoids spectral cliffs / divergence"),
]
slot_w = 19.4 / 4
for i, (colors, ttl, desc) in enumerate(notes):
    sx_i = 0.3 + i * slot_w + 0.25
    if len(colors) == 1:
        # single-colour swatch
        ax.add_patch(Rectangle((sx_i, strip_y + 0.14), 0.25, 0.18,
                               fc=colors[0], ec="#2F2F2F", lw=0.4, zorder=2))
    else:
        # split swatch — left half / right half, tiny divider
        half = 0.25 / len(colors)
        for k, c in enumerate(colors):
            ax.add_patch(Rectangle((sx_i + k * half, strip_y + 0.14),
                                   half, 0.18,
                                   fc=c, ec="none", zorder=2))
        # outline around the full swatch
        ax.add_patch(Rectangle((sx_i, strip_y + 0.14), 0.25, 0.18,
                               fc="none", ec="#2F2F2F", lw=0.4, zorder=3))
    ax.text(sx_i + 0.40, strip_y + 0.34, ttl,
            fontsize=10, fontweight="bold", va="center", zorder=3)
    ax.text(sx_i + 0.40, strip_y + 0.12, desc,
            fontsize=9, color="#444", va="center", zorder=3)

# ================================================================== #
# LEGEND
# ================================================================== #
# leg_y = -0.45
# leg_items = [
#     (C_GATE,   "1  Spectral Gate"),
#     (C_SCHED,  "2  Adaptive Scheduler"),
#     (C_NET,    "3  Diffusion-TS Backbone"),
#     (C_SOLVER, "4  DPM-Solver-2"),
#     (C_PROJ,   "5  Spectral Projection"),
# ]
# lx = 1.4
# for c, t in leg_items:
#     ax.add_patch(Rectangle((lx, leg_y), 0.32, 0.20,
#                            facecolor=c, edgecolor="#2F2F2F", lw=0.5))
#     ax.text(lx + 0.42, leg_y + 0.10, t, fontsize=9, va="center")
#     lx += 3.6

plt.tight_layout()
out_dir = os.path.dirname(os.path.abspath(__file__))
pdf_path = os.path.join(out_dir, "stridediff_framework_v15.pdf")
png_path = os.path.join(out_dir, "stridediff_framework_v15.png")
plt.savefig(pdf_path, bbox_inches="tight")
plt.savefig(png_path, dpi=230, bbox_inches="tight")
print(f"Saved:\n  {pdf_path}\n  {png_path}")
